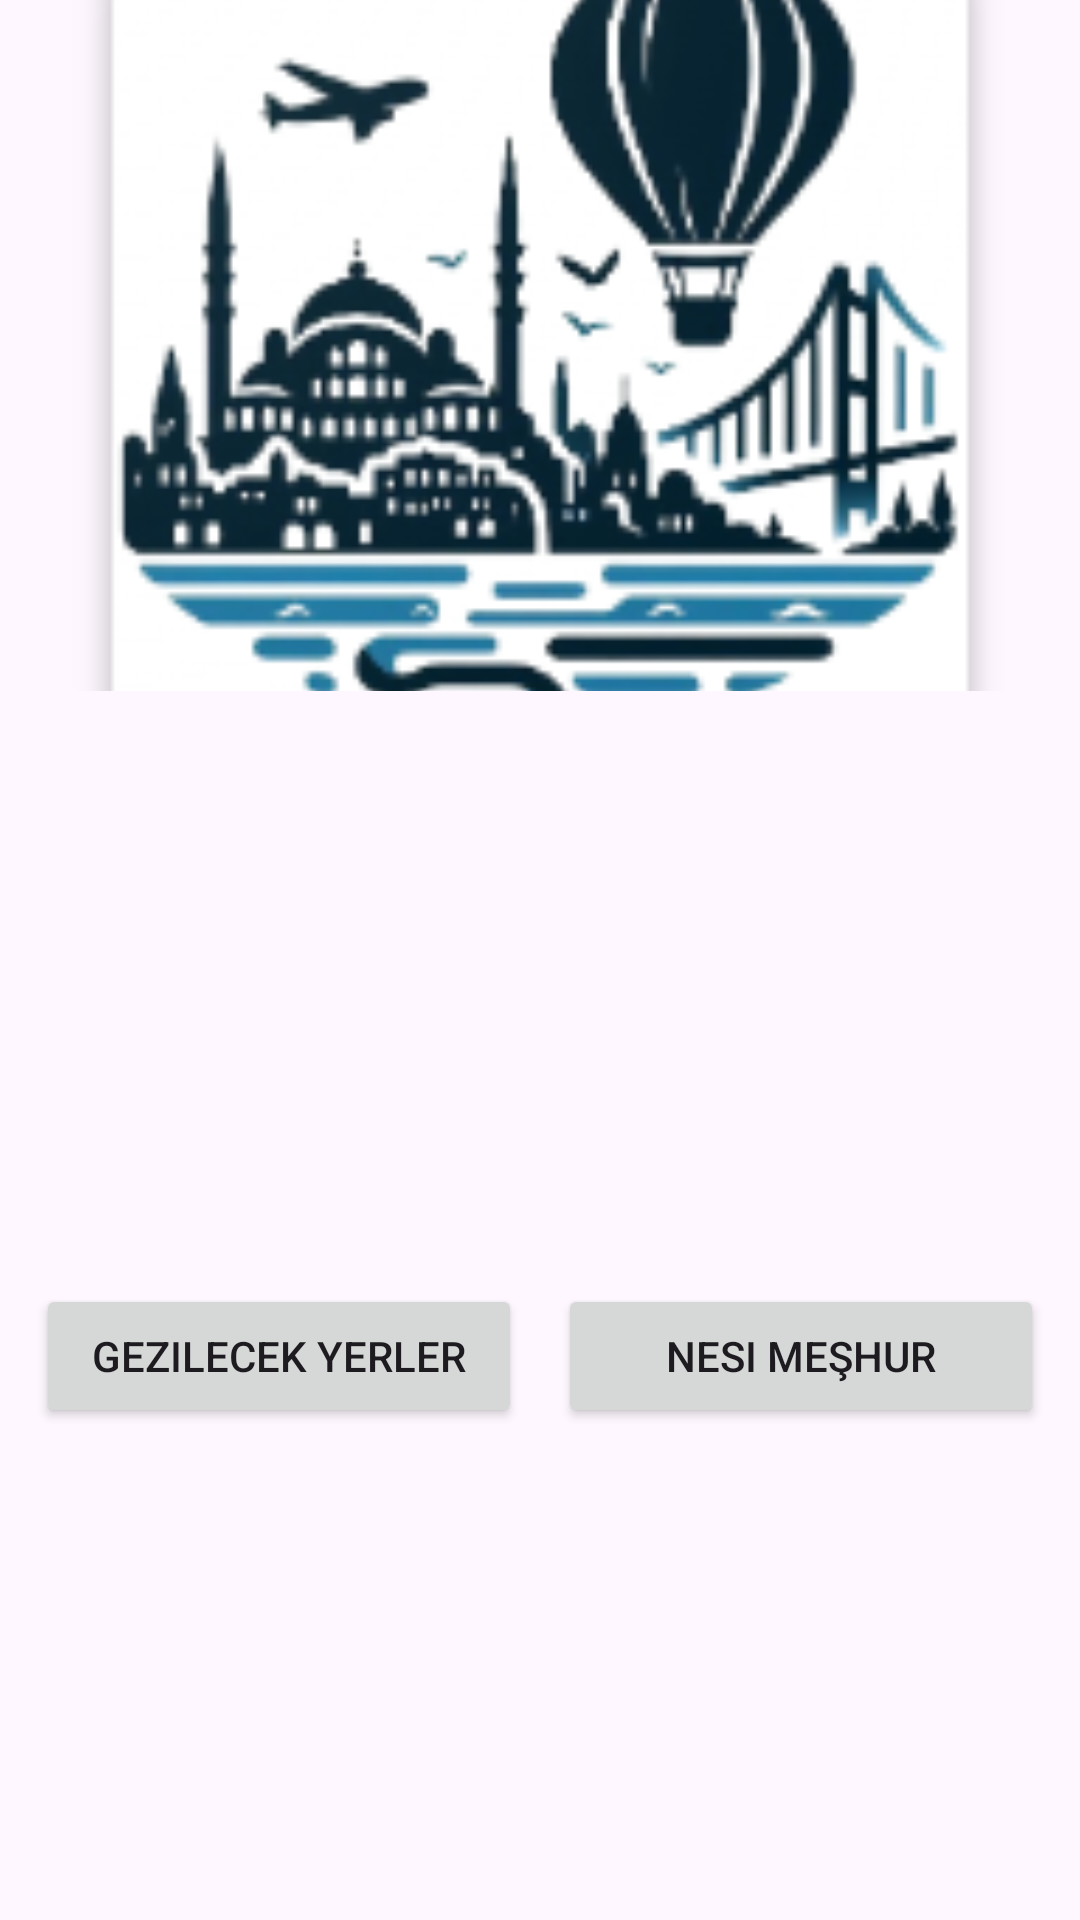

Layout XML and referenced resources for this Android screen:
<!-- AndroidManifest.xml: application theme Theme.Gezginnruhsarr -->
<!-- res/layout/fragment_fragmentdetay.xml -->
<?xml version="1.0" encoding="utf-8"?>
<ScrollView xmlns:android="http://schemas.android.com/apk/res/android"
    xmlns:app="http://schemas.android.com/apk/res-auto"
    xmlns:tools="http://schemas.android.com/tools"
    android:layout_width="match_parent"
    android:layout_height="match_parent">

    <androidx.constraintlayout.widget.ConstraintLayout
        android:layout_width="match_parent"
        android:layout_height="wrap_content">

        <ImageView
            android:id="@+id/imgfoto"
            android:layout_width="0dp"
            android:layout_height="0dp"
            app:layout_constraintTop_toTopOf="parent"
            app:layout_constraintStart_toStartOf="parent"
            app:layout_constraintEnd_toEndOf="parent"
            app:layout_constraintBottom_toTopOf="@+id/txtiladi"
            app:layout_constraintHeight_percent="0.4"
            android:scaleType="centerCrop"
            android:src="@drawable/logo_1" />

        <TextView
            android:id="@+id/txtiladi"
            android:layout_width="270dp"
            android:layout_height="31dp"
            android:layout_marginTop="28dp"
            android:textSize="25sp"
            android:textColor="@color/lacivert"
            android:gravity="center"
            app:layout_constraintEnd_toEndOf="parent"
            app:layout_constraintHorizontal_bias="0.496"
            app:layout_constraintStart_toStartOf="parent"
            app:layout_constraintTop_toBottomOf="@id/imgfoto" />

        <ScrollView
            android:id="@+id/scroolview"
            android:layout_width="match_parent"
            android:layout_height="wrap_content"
            app:layout_constraintEnd_toEndOf="parent"
            app:layout_constraintStart_toStartOf="parent"
            app:layout_constraintTop_toBottomOf="@id/txtiladi"
            android:layout_marginTop="40dp">

            <TextView
                android:id="@+id/txtaciklama"
                android:layout_width="match_parent"
                android:layout_height="wrap_content"
                android:padding="16dp"
                android:textSize="17sp"
                android:scrollbars="vertical" />
        </ScrollView>

        <Button
            android:id="@+id/button1"
            android:layout_width="0dp"
            android:layout_height="wrap_content"
            android:layout_marginTop="44dp"
            android:text="Gezilecek Yerler"
            app:layout_constraintEnd_toStartOf="@id/button2"
            app:layout_constraintStart_toStartOf="parent"
            app:layout_constraintTop_toBottomOf="@id/scroolview"
            app:layout_constraintWidth_percent="0.45" />

        <Button
            android:id="@+id/button2"
            android:layout_width="0dp"
            android:layout_height="wrap_content"
            android:layout_marginTop="44dp"
            app:layout_constraintEnd_toEndOf="parent"
            app:layout_constraintStart_toEndOf="@id/button1"
            app:layout_constraintWidth_percent="0.45"
            app:layout_constraintTop_toBottomOf="@id/scroolview"
            android:text="Nesi Meşhur"/>

        <View
            android:layout_width="0dp"
            android:layout_height="100dp"
            app:layout_constraintTop_toBottomOf="@id/button2"
            app:layout_constraintStart_toStartOf="parent"
            app:layout_constraintEnd_toEndOf="parent"/>

    </androidx.constraintlayout.widget.ConstraintLayout>
</ScrollView>
<!-- resources referenced by this layout -->
<resources>
  <color name="lacivert">#0d1f2a</color>
  <!-- drawable logo_1: png bitmap (drawable, 34687 bytes) -->
  <style name="Theme.Gezginnruhsarr" parent="Base.Theme.Gezginnruhsarr" />
  <style name="Base.Theme.Gezginnruhsarr" parent="Theme.Material3.DayNight.NoActionBar">
          
          
      </style>
</resources>
